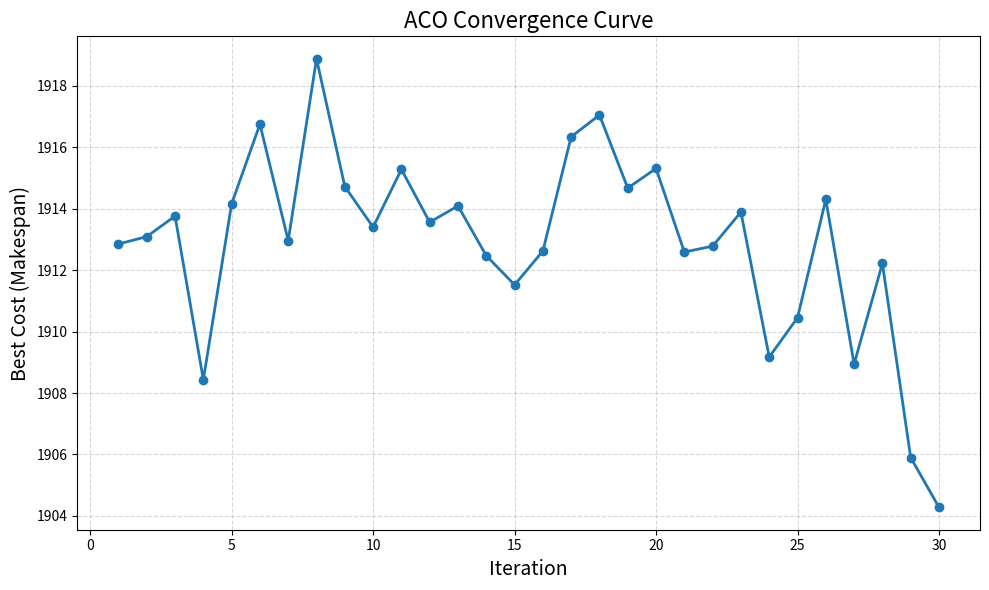

Generate this figure with matplotlib:
import matplotlib.pyplot as plt

# Best cost each iteration, EXACT DATA YOU PROVIDED
aco_costs = [
    1912.85, 1913.09, 1913.76, 1908.43, 1914.16,
    1916.75, 1912.96, 1918.88, 1914.72, 1913.40,
    1915.28, 1913.56, 1914.09, 1912.47, 1911.52,
    1912.62, 1916.34, 1917.05, 1914.67, 1915.31,
    1912.59, 1912.78, 1913.89, 1909.17, 1910.45,
    1914.30, 1908.94, 1912.22, 1905.90, 1904.28
]

iterations = list(range(1, 31))

plt.figure(figsize=(10,6))
plt.plot(iterations, aco_costs, marker='o', linewidth=2)

plt.title("ACO Convergence Curve", fontsize=16)
plt.xlabel("Iteration", fontsize=14)
plt.ylabel("Best Cost (Makespan)", fontsize=14)
plt.grid(True, linestyle="--", alpha=0.5)

plt.tight_layout()
plt.savefig("aco_convergence.png", dpi=300)
plt.show()
